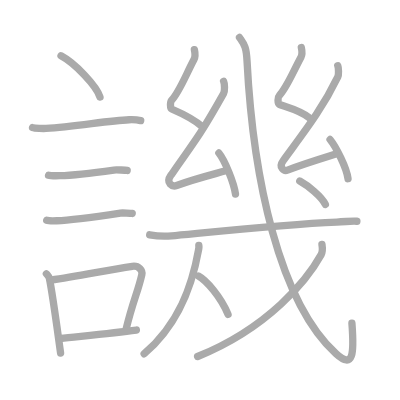
t = 0.00 s
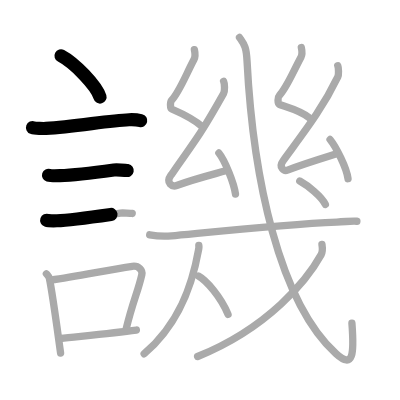
t = 3.75 s
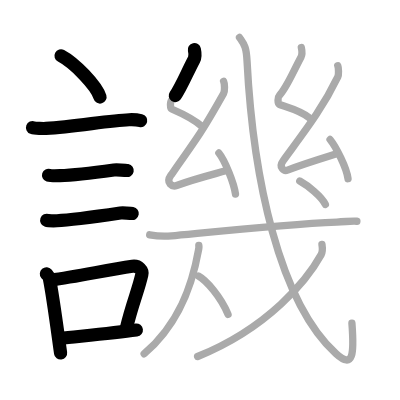
t = 7.50 s
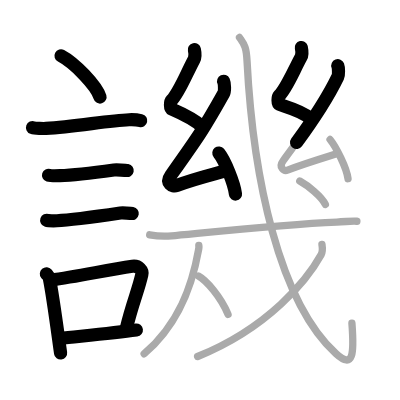
t = 11.50 s
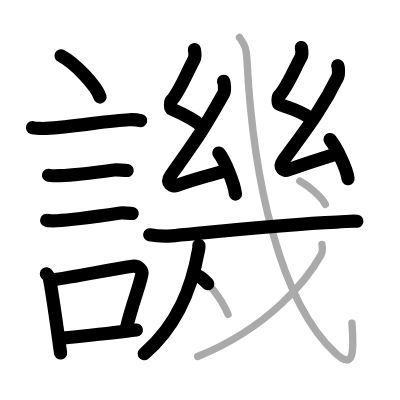
t = 15.25 s
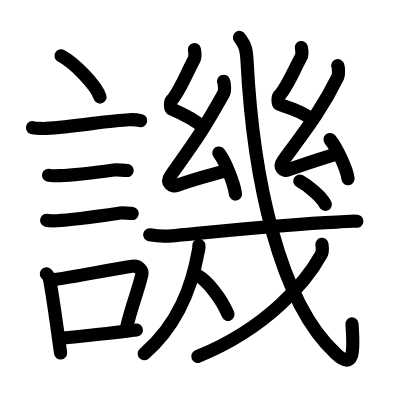
t = 19.00 s

The animated SVG that drew these frames (rendered in a browser with its animation timeline set to each time). Animation: 19 SMIL elements (animate=19); one cycle of 19.00 s.

<?xml version="1.0" standalone="no"?>
<!DOCTYPE svg PUBLIC "-//W3C//DTD SVG 1.1//EN"   "http://www.w3.org/Graphics/SVG/1.1/DTD/svg11.dtd">
<svg width="400px" height="400px"  version="1.1" xmlns="http://www.w3.org/2000/svg">
  <defs>
    <marker id="Triangle" viewBox="0 0 10 10" refX="0" refY="5" markerUnits="strokeWidth" markerWidth="3" style="stroke-opacity:0%;fill:#aaaaaa;" markerHeight="2" orient="auto">
      <path d="M 0 0 L 10 5 L 0 10 z" />
    </marker>
    
    <marker id="Arrow" viewBox="0 0 10 10" refX="5" refY="5" markerUnits="strokeWidth" markerWidth="1.8" style="stroke-opacity:0%;fill:#770000;" markerHeight="2" orient="auto">
      <path d="M 0 4 L 6 4 L 4 1 L 10 5 L 4 9 L 6 6 L 0 6 z" />
        <circle cx="5" cy="5" r="5" />
      </marker>
    
    <marker id="TriangleRed" viewBox="0 0 10 10" refX="0" refY="5" markerUnits="strokeWidth" markerWidth="3" style="stroke-opacity:0%;fill:#CC0000;" markerHeight="2" orient="auto">
      <path d="M 0 0 L 10 5 L 0 10 z" />
    </marker>
    
    <marker id="ArrowRed" viewBox="0 0 10 10" refX="5" refY="5" markerUnits="strokeWidth" markerWidth="1.8" style="stroke-opacity:0%;fill:#CC0000;" markerHeight="2" orient="auto">
      <path d="M 0 4 L 6 4 L 4 1 L 10 5 L 4 9 L 6 6 L 0 6 z" />
        <circle cx="5" cy="5" r="5" />
      </marker>
    
  </defs>
  
  <path style="fill:#ffffff; fill-opacity:100%; fill-rule:evenodd; stroke-width:0;" d="M 0 0 L 400px 0 L 400px 400px L 0 400px L 0 0" />

  <g transform="scale(3.6697247706422 3.6697247706422)">
<path style="fill:none; fill-opacity:0%; fill-rule:evenodd; stroke:#aaaaaa; stroke-opacity:100%; stroke-width: 1.5pt; stroke-linejoin:round; stroke-linecap:round;" d="M16.63 15.2c3.75 1.99 9.68 8.16 10.62 11.25"></path>
<path style="fill:none; fill-opacity:0%; fill-rule:evenodd; stroke:#aaaaaa; stroke-opacity:100%; stroke-width: 1.5pt; stroke-linejoin:round; stroke-linecap:round;" d="M8.87 34.77c0.63 0.23 3.04 0.27 3.67 0.23c7.8-0.42 16.97-2.17 22.64-2.37c1.05-0.04 2.64 0.11 3.16 0.23"></path>
<path style="fill:none; fill-opacity:0%; fill-rule:evenodd; stroke:#aaaaaa; stroke-opacity:100%; stroke-width: 1.5pt; stroke-linejoin:round; stroke-linecap:round;" d="M13.23 47.76c0.38 0.12 2.71 0.13 3.1 0.12c3.97-0.14 10.17-0.93 14.71-1.55c0.63-0.09 3.29 0.06 3.61 0.12"></path>
<path style="fill:none; fill-opacity:0%; fill-rule:evenodd; stroke:#aaaaaa; stroke-opacity:100%; stroke-width: 1.5pt; stroke-linejoin:round; stroke-linecap:round;" d="M12.73 60.03c0.34 0.12 2.42 0.13 2.77 0.12c3.55-0.13 13-1.45 17.31-2.09c0.56-0.08 2.94 0.06 3.22 0.11"></path>
<path style="fill:none; fill-opacity:0%; fill-rule:evenodd; stroke:#aaaaaa; stroke-opacity:100%; stroke-width: 1.5pt; stroke-linejoin:round; stroke-linecap:round;" d="M12.64 74.6c0.33 0.4 0.7 0.71 0.81 1.23c0.93 4.57 2.12 13.66 3.06 20.37"></path>
<path style="fill:none; fill-opacity:0%; fill-rule:evenodd; stroke:#aaaaaa; stroke-opacity:100%; stroke-width: 1.5pt; stroke-linejoin:round; stroke-linecap:round;" d="M13.81 76.31c7.64-0.98 15.21-2.76 22.26-3.74c1.77-0.24 2.84 1.14 2.58 2.26c-1.05 4.66-2.47 7.32-4.34 15.08"></path>
<path style="fill:none; fill-opacity:0%; fill-rule:evenodd; stroke:#aaaaaa; stroke-opacity:100%; stroke-width: 1.5pt; stroke-linejoin:round; stroke-linecap:round;" d="M16.47 92.24c4.8-0.54 14.1-1.47 20.69-2.31"></path>
<path style="fill:none; fill-opacity:0%; fill-rule:evenodd; stroke:#aaaaaa; stroke-opacity:100%; stroke-width: 1.5pt; stroke-linejoin:round; stroke-linecap:round;" d="M52.97 13.53c0.21 0.95 0.39 1.76-0.11 2.7c-2.19 4.13-4.01 8.87-6.09 11.09c-0.43 0.45-0.41 2.2 0 2.38c1.2 0.52 6.09 2.71 8.47 4.92"></path>
<path style="fill:none; fill-opacity:0%; fill-rule:evenodd; stroke:#aaaaaa; stroke-opacity:100%; stroke-width: 1.5pt; stroke-linejoin:round; stroke-linecap:round;" d="M60.93 22.15c0.29 0.63 0.37 2.68 0 3.35c-5.51 9.83-6.87 11.71-14.35 22.25c-1.54 2.17 0.43 3.23 1.56 2.81c4.73-1.75 7.56-2.41 13.64-4.08"></path>
<path style="fill:none; fill-opacity:0%; fill-rule:evenodd; stroke:#aaaaaa; stroke-opacity:100%; stroke-width: 1.5pt; stroke-linejoin:round; stroke-linecap:round;" d="M59.64 41.69c1.6 1.98 4.13 8.13 4.53 11.2"></path>
<path style="fill:none; fill-opacity:0%; fill-rule:evenodd; stroke:#aaaaaa; stroke-opacity:100%; stroke-width: 1.5pt; stroke-linejoin:round; stroke-linecap:round;" d="M82.11 12.95c0.21 0.94 0.39 1.73-0.1 2.65c-2.19 4.05-3.85 8.29-5.93 10.47c-0.43 0.45-0.42 2.16 0 2.34c1.2 0.51 6.09 1.69 8.47 3.87"></path>
<path style="fill:none; fill-opacity:0%; fill-rule:evenodd; stroke:#aaaaaa; stroke-opacity:100%; stroke-width: 1.5pt; stroke-linejoin:round; stroke-linecap:round;" d="M92.05 17.91c0.22 0.57 0.29 2.43 0 3.03c-4.31 8.9-8.99 14.76-14.91 22.88c-1.36 1.86 0.32 2.89 1.22 2.55c5.14-1.93 10.85-3.64 13.59-4.51"></path>
<path style="fill:none; fill-opacity:0%; fill-rule:evenodd; stroke:#aaaaaa; stroke-opacity:100%; stroke-width: 1.5pt; stroke-linejoin:round; stroke-linecap:round;" d="M89.94 38.01c1.6 1.98 4.5 7.62 4.9 10.69"></path>
<path style="fill:none; fill-opacity:0%; fill-rule:evenodd; stroke:#aaaaaa; stroke-opacity:100%; stroke-width: 1.5pt; stroke-linejoin:round; stroke-linecap:round;" d="M40.79 63.99c1.56 0.28 4.44 0.41 5.98 0.28c6.32-0.54 29.72-3.13 45.02-3.75c2.59-0.11 4.16-0.37 5.46-0.23"></path>
<path style="fill:none; fill-opacity:0%; fill-rule:evenodd; stroke:#aaaaaa; stroke-opacity:100%; stroke-width: 1.5pt; stroke-linejoin:round; stroke-linecap:round;" d="M54.18 66.88c0.04 0.69 0.08 0.3-0.09 1.27c-1.73 9.73-5.37 20.18-14.81 28.26"></path>
<path style="fill:none; fill-opacity:0%; fill-rule:evenodd; stroke:#aaaaaa; stroke-opacity:100%; stroke-width: 1.5pt; stroke-linejoin:round; stroke-linecap:round;" d="M54.07 75.22c2.17 1.18 6.1 5.72 8.07 10.45"></path>
<path style="fill:none; fill-opacity:0%; fill-rule:evenodd; stroke:#aaaaaa; stroke-opacity:100%; stroke-width: 1.5pt; stroke-linejoin:round; stroke-linecap:round;" d="M65.26 10.2c1.27 1.88 1.85 2.39 2.06 6.44C68.94 48.33 76 82.2 91.59 96.41c4.72 4.3 4.94-0.01 4.31-8.33"></path>
<path style="fill:none; fill-opacity:0%; fill-rule:evenodd; stroke:#aaaaaa; stroke-opacity:100%; stroke-width: 1.5pt; stroke-linejoin:round; stroke-linecap:round;" d="M87.73 66.59c0.1 0.69 0.32 1.84-0.21 2.79C83.75 76.2 73.3 89.26 53.85 97.15"></path>
<path style="fill:none; fill-opacity:0%; fill-rule:evenodd; stroke:#aaaaaa; stroke-opacity:100%; stroke-width: 1.5pt; stroke-linejoin:round; stroke-linecap:round;" d="M81.69 49.34c2.27 1.27 5.91 4.18 6.97 6.36"></path>

<path style="fill:none; fill-opacity:0%; fill-rule:evenodd; stroke:#000000; stroke-opacity:100%; stroke-width: 2.7pt; stroke-linejoin:round; stroke-linecap:round;" d="M16.63 15.2c3.75 1.99 9.68 8.16 10.62 11.25" pathLength="100" stroke-dashoffset="100" stroke-dasharray="100 105"><animate id="dashAnim1" attributeName="stroke-dashoffset" from="100" to="0" dur="1s" calcMode="linear" fill="freeze"/></path>
<path style="fill:none; fill-opacity:0%; fill-rule:evenodd; stroke:#000000; stroke-opacity:100%; stroke-width: 2.7pt; stroke-linejoin:round; stroke-linecap:round;" d="M8.87 34.77c0.63 0.23 3.04 0.27 3.67 0.23c7.8-0.42 16.97-2.17 22.64-2.37c1.05-0.04 2.64 0.11 3.16 0.23" pathLength="100" stroke-dashoffset="100" stroke-dasharray="100 105"><animate id="dashAnim2" attributeName="stroke-dashoffset" from="100" to="0" dur="1s" calcMode="linear" begin="dashAnim1.end" fill="freeze"/></path>
<path style="fill:none; fill-opacity:0%; fill-rule:evenodd; stroke:#000000; stroke-opacity:100%; stroke-width: 2.7pt; stroke-linejoin:round; stroke-linecap:round;" d="M13.23 47.76c0.38 0.12 2.71 0.13 3.1 0.12c3.97-0.14 10.17-0.93 14.71-1.55c0.63-0.09 3.29 0.06 3.61 0.12" pathLength="100" stroke-dashoffset="100" stroke-dasharray="100 105"><animate id="dashAnim3" attributeName="stroke-dashoffset" from="100" to="0" dur="1s" calcMode="linear" begin="dashAnim2.end" fill="freeze"/></path>
<path style="fill:none; fill-opacity:0%; fill-rule:evenodd; stroke:#000000; stroke-opacity:100%; stroke-width: 2.7pt; stroke-linejoin:round; stroke-linecap:round;" d="M12.73 60.03c0.34 0.12 2.42 0.13 2.77 0.12c3.55-0.13 13-1.45 17.31-2.09c0.56-0.08 2.94 0.06 3.22 0.11" pathLength="100" stroke-dashoffset="100" stroke-dasharray="100 105"><animate id="dashAnim4" attributeName="stroke-dashoffset" from="100" to="0" dur="1s" calcMode="linear" begin="dashAnim3.end" fill="freeze"/></path>
<path style="fill:none; fill-opacity:0%; fill-rule:evenodd; stroke:#000000; stroke-opacity:100%; stroke-width: 2.7pt; stroke-linejoin:round; stroke-linecap:round;" d="M12.64 74.6c0.33 0.4 0.7 0.71 0.81 1.23c0.93 4.57 2.12 13.66 3.06 20.37" pathLength="100" stroke-dashoffset="100" stroke-dasharray="100 105"><animate id="dashAnim5" attributeName="stroke-dashoffset" from="100" to="0" dur="1s" calcMode="linear" begin="dashAnim4.end" fill="freeze"/></path>
<path style="fill:none; fill-opacity:0%; fill-rule:evenodd; stroke:#000000; stroke-opacity:100%; stroke-width: 2.7pt; stroke-linejoin:round; stroke-linecap:round;" d="M13.81 76.31c7.64-0.98 15.21-2.76 22.26-3.74c1.77-0.24 2.84 1.14 2.58 2.26c-1.05 4.66-2.47 7.32-4.34 15.08" pathLength="100" stroke-dashoffset="100" stroke-dasharray="100 105"><animate id="dashAnim6" attributeName="stroke-dashoffset" from="100" to="0" dur="1s" calcMode="linear" begin="dashAnim5.end" fill="freeze"/></path>
<path style="fill:none; fill-opacity:0%; fill-rule:evenodd; stroke:#000000; stroke-opacity:100%; stroke-width: 2.7pt; stroke-linejoin:round; stroke-linecap:round;" d="M16.47 92.24c4.8-0.54 14.1-1.47 20.69-2.31" pathLength="100" stroke-dashoffset="100" stroke-dasharray="100 105"><animate id="dashAnim7" attributeName="stroke-dashoffset" from="100" to="0" dur="1s" calcMode="linear" begin="dashAnim6.end" fill="freeze"/></path>
<path style="fill:none; fill-opacity:0%; fill-rule:evenodd; stroke:#000000; stroke-opacity:100%; stroke-width: 2.7pt; stroke-linejoin:round; stroke-linecap:round;" d="M52.97 13.53c0.21 0.95 0.39 1.76-0.11 2.7c-2.19 4.13-4.01 8.87-6.09 11.09c-0.43 0.45-0.41 2.2 0 2.38c1.2 0.52 6.09 2.71 8.47 4.92" pathLength="100" stroke-dashoffset="100" stroke-dasharray="100 105"><animate id="dashAnim8" attributeName="stroke-dashoffset" from="100" to="0" dur="1s" calcMode="linear" begin="dashAnim7.end" fill="freeze"/></path>
<path style="fill:none; fill-opacity:0%; fill-rule:evenodd; stroke:#000000; stroke-opacity:100%; stroke-width: 2.7pt; stroke-linejoin:round; stroke-linecap:round;" d="M60.93 22.15c0.29 0.63 0.37 2.68 0 3.35c-5.51 9.83-6.87 11.71-14.35 22.25c-1.54 2.17 0.43 3.23 1.56 2.81c4.73-1.75 7.56-2.41 13.64-4.08" pathLength="100" stroke-dashoffset="100" stroke-dasharray="100 105"><animate id="dashAnim9" attributeName="stroke-dashoffset" from="100" to="0" dur="1s" calcMode="linear" begin="dashAnim8.end" fill="freeze"/></path>
<path style="fill:none; fill-opacity:0%; fill-rule:evenodd; stroke:#000000; stroke-opacity:100%; stroke-width: 2.7pt; stroke-linejoin:round; stroke-linecap:round;" d="M59.64 41.69c1.6 1.98 4.13 8.13 4.53 11.2" pathLength="100" stroke-dashoffset="100" stroke-dasharray="100 105"><animate id="dashAnim10" attributeName="stroke-dashoffset" from="100" to="0" dur="1s" calcMode="linear" begin="dashAnim9.end" fill="freeze"/></path>
<path style="fill:none; fill-opacity:0%; fill-rule:evenodd; stroke:#000000; stroke-opacity:100%; stroke-width: 2.7pt; stroke-linejoin:round; stroke-linecap:round;" d="M82.11 12.95c0.21 0.94 0.39 1.73-0.1 2.65c-2.19 4.05-3.85 8.29-5.93 10.47c-0.43 0.45-0.42 2.16 0 2.34c1.2 0.51 6.09 1.69 8.47 3.87" pathLength="100" stroke-dashoffset="100" stroke-dasharray="100 105"><animate id="dashAnim11" attributeName="stroke-dashoffset" from="100" to="0" dur="1s" calcMode="linear" begin="dashAnim10.end" fill="freeze"/></path>
<path style="fill:none; fill-opacity:0%; fill-rule:evenodd; stroke:#000000; stroke-opacity:100%; stroke-width: 2.7pt; stroke-linejoin:round; stroke-linecap:round;" d="M92.05 17.91c0.22 0.57 0.29 2.43 0 3.03c-4.31 8.9-8.99 14.76-14.91 22.88c-1.36 1.86 0.32 2.89 1.22 2.55c5.14-1.93 10.85-3.64 13.59-4.51" pathLength="100" stroke-dashoffset="100" stroke-dasharray="100 105"><animate id="dashAnim12" attributeName="stroke-dashoffset" from="100" to="0" dur="1s" calcMode="linear" begin="dashAnim11.end" fill="freeze"/></path>
<path style="fill:none; fill-opacity:0%; fill-rule:evenodd; stroke:#000000; stroke-opacity:100%; stroke-width: 2.7pt; stroke-linejoin:round; stroke-linecap:round;" d="M89.94 38.01c1.6 1.98 4.5 7.62 4.9 10.69" pathLength="100" stroke-dashoffset="100" stroke-dasharray="100 105"><animate id="dashAnim13" attributeName="stroke-dashoffset" from="100" to="0" dur="1s" calcMode="linear" begin="dashAnim12.end" fill="freeze"/></path>
<path style="fill:none; fill-opacity:0%; fill-rule:evenodd; stroke:#000000; stroke-opacity:100%; stroke-width: 2.7pt; stroke-linejoin:round; stroke-linecap:round;" d="M40.79 63.99c1.56 0.28 4.44 0.41 5.98 0.28c6.32-0.54 29.72-3.13 45.02-3.75c2.59-0.11 4.16-0.37 5.46-0.23" pathLength="100" stroke-dashoffset="100" stroke-dasharray="100 105"><animate id="dashAnim14" attributeName="stroke-dashoffset" from="100" to="0" dur="1s" calcMode="linear" begin="dashAnim13.end" fill="freeze"/></path>
<path style="fill:none; fill-opacity:0%; fill-rule:evenodd; stroke:#000000; stroke-opacity:100%; stroke-width: 2.7pt; stroke-linejoin:round; stroke-linecap:round;" d="M54.18 66.88c0.04 0.69 0.08 0.3-0.09 1.27c-1.73 9.73-5.37 20.18-14.81 28.26" pathLength="100" stroke-dashoffset="100" stroke-dasharray="100 105"><animate id="dashAnim15" attributeName="stroke-dashoffset" from="100" to="0" dur="1s" calcMode="linear" begin="dashAnim14.end" fill="freeze"/></path>
<path style="fill:none; fill-opacity:0%; fill-rule:evenodd; stroke:#000000; stroke-opacity:100%; stroke-width: 2.7pt; stroke-linejoin:round; stroke-linecap:round;" d="M54.07 75.22c2.17 1.18 6.1 5.72 8.07 10.45" pathLength="100" stroke-dashoffset="100" stroke-dasharray="100 105"><animate id="dashAnim16" attributeName="stroke-dashoffset" from="100" to="0" dur="1s" calcMode="linear" begin="dashAnim15.end" fill="freeze"/></path>
<path style="fill:none; fill-opacity:0%; fill-rule:evenodd; stroke:#000000; stroke-opacity:100%; stroke-width: 2.7pt; stroke-linejoin:round; stroke-linecap:round;" d="M65.26 10.2c1.27 1.88 1.85 2.39 2.06 6.44C68.94 48.33 76 82.2 91.59 96.41c4.72 4.3 4.94-0.01 4.31-8.33" pathLength="100" stroke-dashoffset="100" stroke-dasharray="100 105"><animate id="dashAnim17" attributeName="stroke-dashoffset" from="100" to="0" dur="1s" calcMode="linear" begin="dashAnim16.end" fill="freeze"/></path>
<path style="fill:none; fill-opacity:0%; fill-rule:evenodd; stroke:#000000; stroke-opacity:100%; stroke-width: 2.7pt; stroke-linejoin:round; stroke-linecap:round;" d="M87.73 66.59c0.1 0.69 0.32 1.84-0.21 2.79C83.75 76.2 73.3 89.26 53.85 97.15" pathLength="100" stroke-dashoffset="100" stroke-dasharray="100 105"><animate id="dashAnim18" attributeName="stroke-dashoffset" from="100" to="0" dur="1s" calcMode="linear" begin="dashAnim17.end" fill="freeze"/></path>
<path style="fill:none; fill-opacity:0%; fill-rule:evenodd; stroke:#000000; stroke-opacity:100%; stroke-width: 2.7pt; stroke-linejoin:round; stroke-linecap:round;" d="M81.69 49.34c2.27 1.27 5.91 4.18 6.97 6.36" pathLength="100" stroke-dashoffset="100" stroke-dasharray="100 105"><animate id="dashAnim19" attributeName="stroke-dashoffset" from="100" to="0" dur="1s" calcMode="linear" begin="dashAnim18.end" fill="freeze"/></path>

</g>

</svg>  
          
